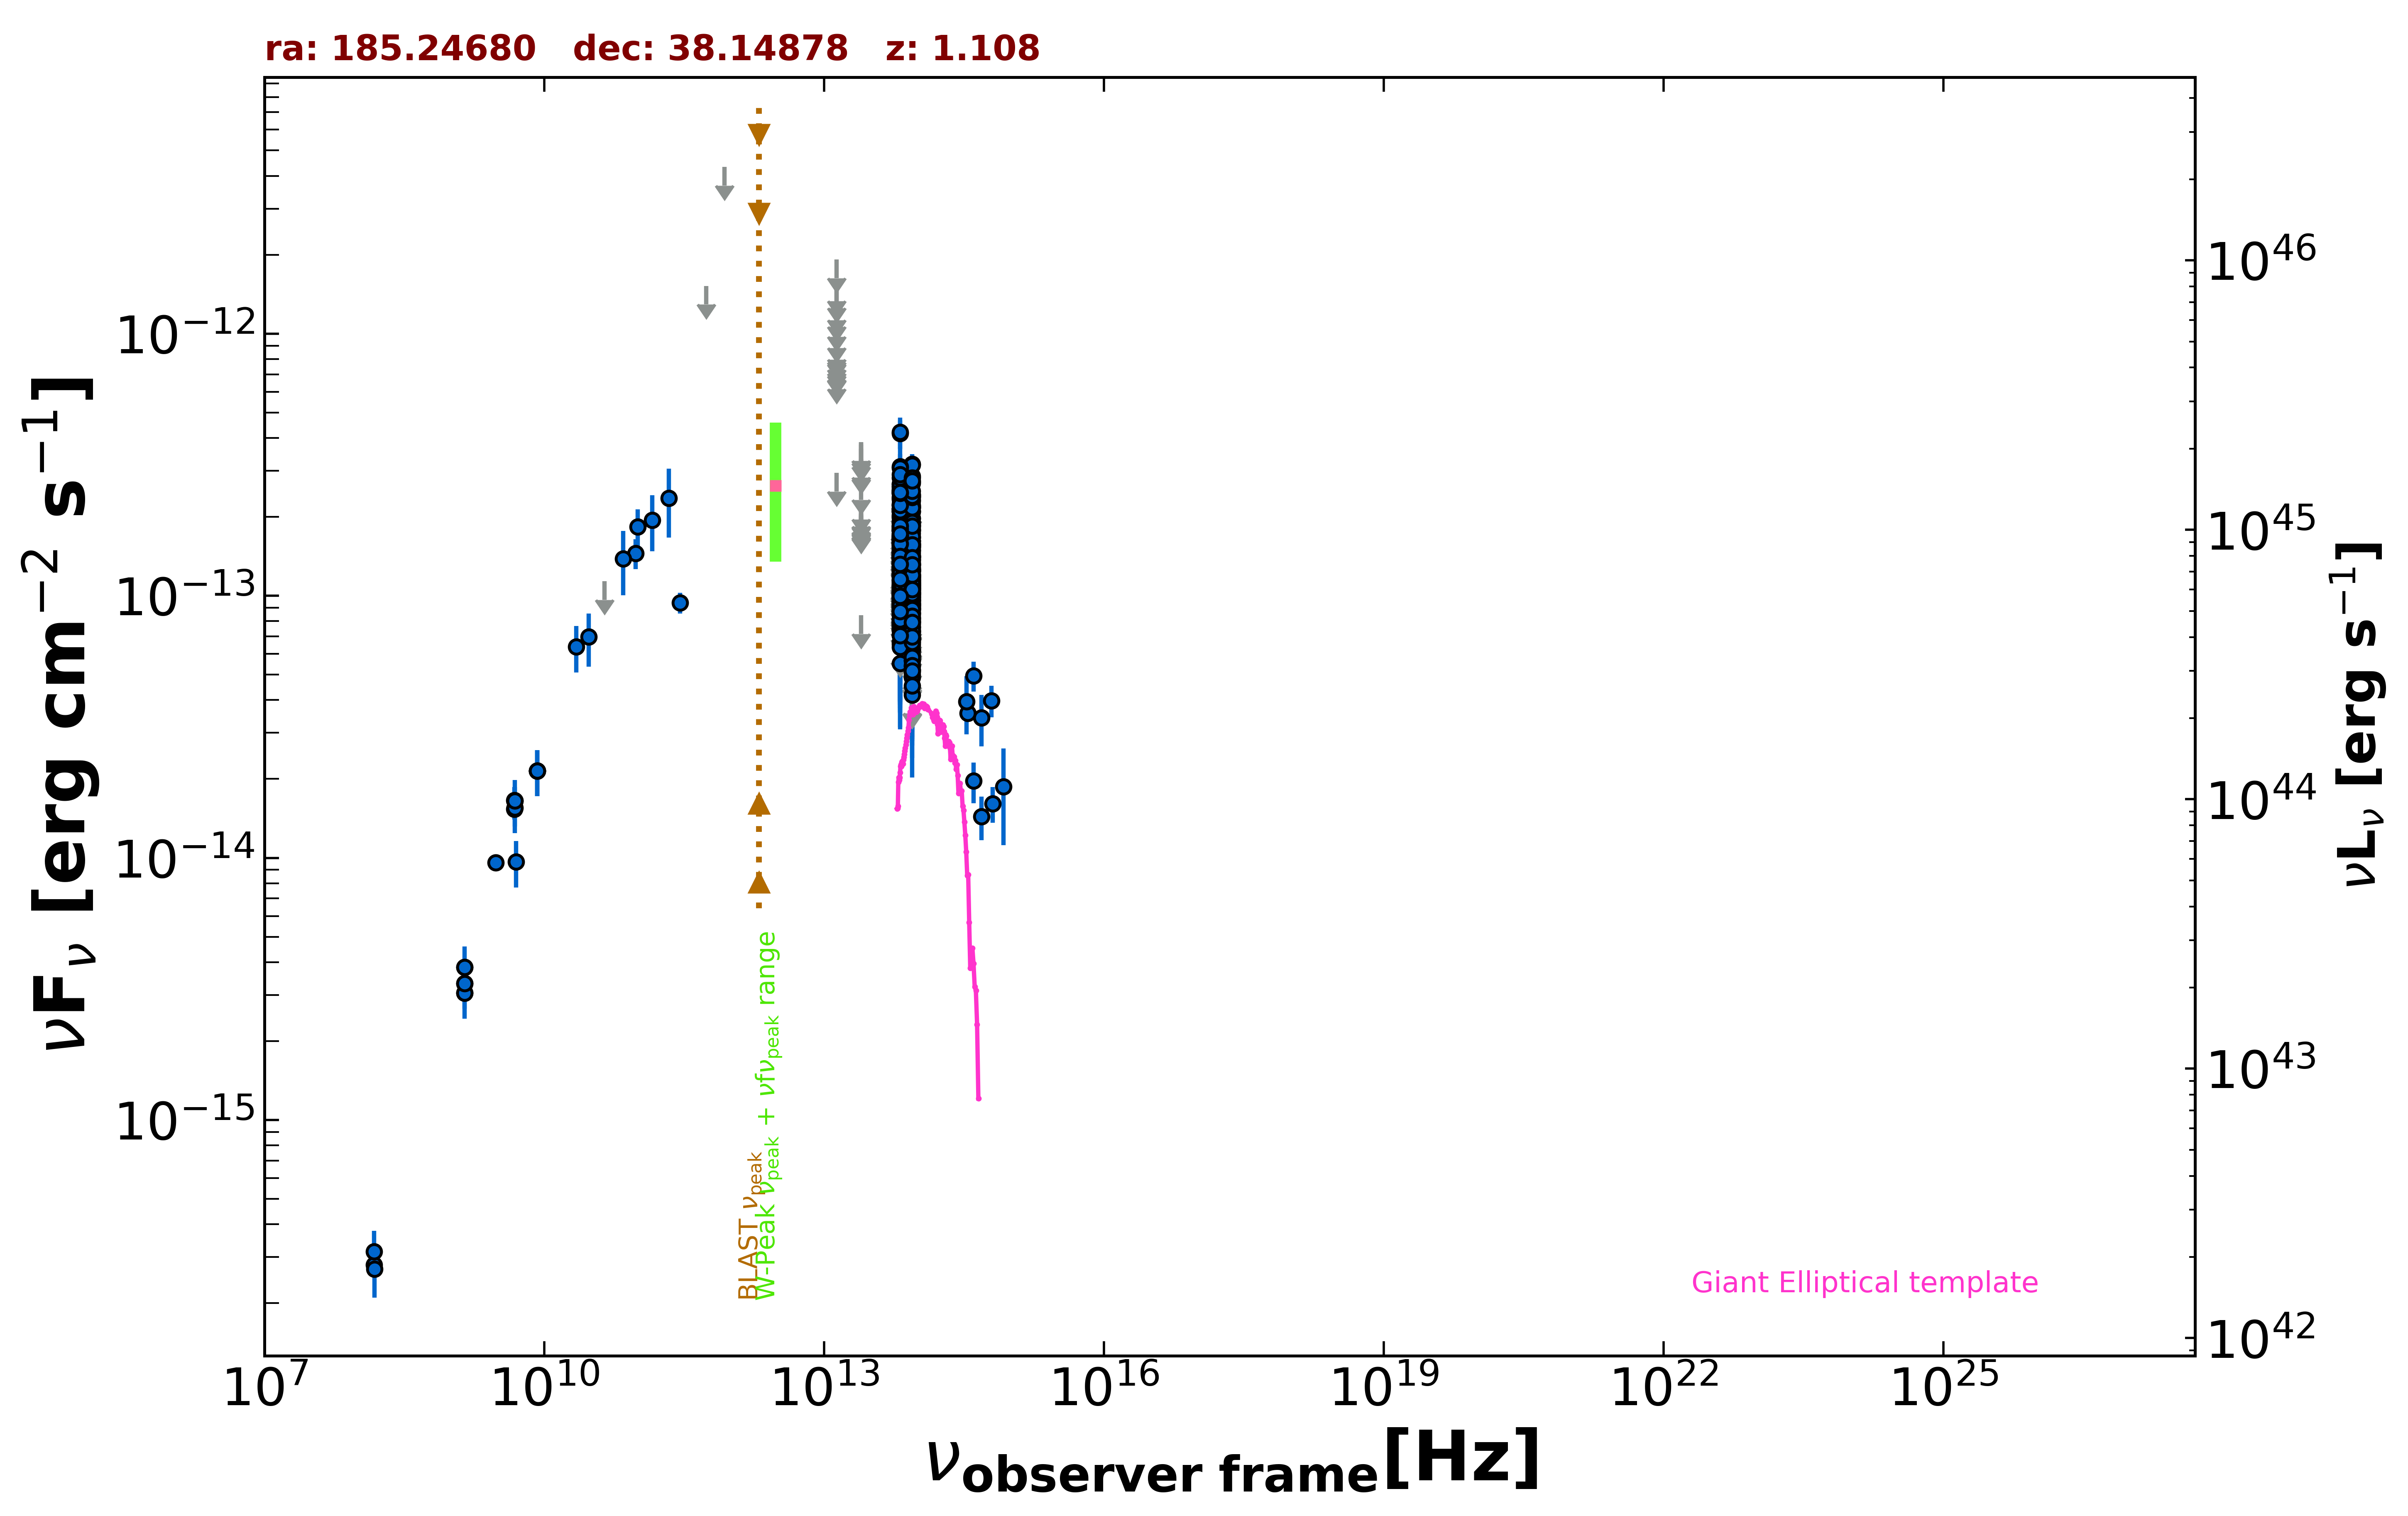

Data behind this chart, as committed beside it:
freq., flux, err_flux, MJD_start, MJD_end, flag, catalog, reference
1.400e+09, 3.321e-15, 2.000e-18, 55000, 55000, , FIRST, White et al. 1997  ApJ  475 479
1.400e+09, 3.056e-15, 9.250e-17, 55000, 55000, , NVSS, Condon et al. 1998  AJ  115  1693
3.000e+09, 9.573e-15, 7.000e-17, 55000, 55000, , VLASSQL, Gordon et al. 2021  ApJS  255  30
1.500e+08, 2.797e-16, 2.865e-17, 55000, 55000, , TGSS150, Intema et al. 2017  A&A  598  A781
8.400e+09, 2.150e-14, 0.000e+00, 55000, 55000, , CRATES, Healey et al. 2007  ApJS  171  61
4.800e+09, 1.536e-14, 1.340e-15, 55000, 55000, , GB6, Gregory et al. 1996  ApJS  103  427
4.800e+09, 1.656e-14, 2.060e-15, 55000, 55000, , GB87, Gregory et al. 1992  VizieR  VIII/14/j20…
4.850e+09, 1.649e-14, 0.000e+00, 55000, 55000, , NORTH20, White and Becker  1992  ApJS  79  331
1.400e+09, 3.822e-15, 0.000e+00, 55000, 55000, , NORTH20, White and Becker  1992  ApJS  79  331
2.850e+11, 9.405e-14, 8.550e-15, 57140, 57140, , ALMA, Bonato et al. 2019  MNRAS  485  1188
9.506e+10, 1.454e-13, 1.905e-14, 57140, 57140, , ALMA, Bonato et al. 2019  MNRAS  485  1188
3.000e+10, 6.961e-14, 1.592e-14, 55000, 55000, , PCNT, The Planck Collaboration 2018  A&A  619 …
4.400e+10, 1.136e-13, 0.000e+00, 55000, 55000, UL, PCNT, The Planck Collaboration 2018  A&A  619 …
7.000e+10, 1.386e-13, 3.825e-14, 55000, 55000, , PCNT, The Planck Collaboration 2018  A&A  619 …
1.000e+11, 1.832e-13, 3.020e-14, 55000, 55000, , PCNT, The Planck Collaboration 2018  A&A  619 …
1.430e+11, 1.946e-13, 4.680e-14, 55000, 55000, , PCNT, The Planck Collaboration 2018  A&A  619 …
2.170e+11, 2.360e-13, 6.945e-14, 55000, 55000, , PCNT, The Planck Collaboration 2018  A&A  619 …
5.450e+11, 1.522e-12, 0.000e+00, 55000, 55000, UL, PCNT, The Planck Collaboration 2018  A&A  619 …
8.570e+11, 4.326e-12, 0.000e+00, 55000, 55000, UL, PCNT, The Planck Collaboration 2018  A&A  619 …
8.817e+13, 7.575e-14, 1.820e-15, 55000, 55000, , UNWISE, Schlafly et al. 2019  ApJS  240  30
6.517e+13, 8.091e-14, 2.920e-15, 55000, 55000, , UNWISE, Schlafly et al. 2019  ApJS  240  30
8.817e+13, 4.885e-14, 4.370e-15, 55000, 55000, , WISE, Wright et al. 2010  AJ  140  1868
6.517e+13, 5.514e-14, 6.515e-15, 55000, 55000, , WISE, Wright et al. 2010  AJ  140  1868
2.498e+13, 8.417e-14, 0.000e+00, 55000, 55000, UL, WISE, Wright et al. 2010  AJ  140  1868
1.363e+13, 2.945e-13, 0.000e+00, 55000, 55000, UL, WISE, Wright et al. 2010  AJ  140  1868
8.817e+13, 1.188e-13, 2.088e-14, 56812, 56812, , NEOWISE, Mainzer et al. 2014  ApJ  792  30
6.517e+13, 1.639e-13, 3.885e-14, 56812, 56812, , NEOWISE, Mainzer et al. 2014  ApJ  792  30
8.817e+13, 1.145e-13, 2.047e-14, 56812, 56812, , NEOWISE, Mainzer et al. 2014  ApJ  792  30
6.517e+13, 1.362e-13, 3.710e-14, 56812, 56812, , NEOWISE, Mainzer et al. 2014  ApJ  792  30
8.817e+13, 7.279e-14, 2.473e-14, 56811, 56811, , NEOWISE, Mainzer et al. 2014  ApJ  792  30
6.517e+13, 1.115e-13, 3.314e-14, 56811, 56811, , NEOWISE, Mainzer et al. 2014  ApJ  792  30
8.817e+13, 1.252e-13, 2.575e-14, 56812, 56812, , NEOWISE, Mainzer et al. 2014  ApJ  792  30
6.517e+13, 7.746e-14, 3.480e-14, 56812, 56812, , NEOWISE, Mainzer et al. 2014  ApJ  792  30
8.817e+13, 1.227e-13, 2.195e-14, 56812, 56812, , NEOWISE, Mainzer et al. 2014  ApJ  792  30
6.517e+13, 1.340e-13, 3.645e-14, 56812, 56812, , NEOWISE, Mainzer et al. 2014  ApJ  792  30
8.817e+13, 8.258e-14, 3.159e-14, 56812, 56812, , NEOWISE, Mainzer et al. 2014  ApJ  792  30
6.517e+13, 1.094e-13, 3.480e-14, 56812, 56812, , NEOWISE, Mainzer et al. 2014  ApJ  792  30
8.817e+13, 8.055e-14, 1.977e-14, 56812, 56812, , NEOWISE, Mainzer et al. 2014  ApJ  792  30
6.517e+13, 1.661e-13, 3.515e-14, 56812, 56812, , NEOWISE, Mainzer et al. 2014  ApJ  792  30
8.817e+13, 5.268e-14, 0.000e+00, 57174, 57174, UL, NEOWISE, Mainzer et al. 2014  ApJ  792  30
6.517e+13, 1.555e-13, 6.195e-14, 57174, 57174, , NEOWISE, Mainzer et al. 2014  ApJ  792  30
8.817e+13, 1.092e-13, 2.816e-14, 57173, 57173, , NEOWISE, Mainzer et al. 2014  ApJ  792  30
6.517e+13, 1.665e-13, 0.000e+00, 57173, 57173, UL, NEOWISE, Mainzer et al. 2014  ApJ  792  30
8.817e+13, 1.159e-13, 2.136e-14, 57174, 57174, , NEOWISE, Mainzer et al. 2014  ApJ  792  30
6.517e+13, 1.009e-13, 0.000e+00, 57174, 57174, UL, NEOWISE, Mainzer et al. 2014  ApJ  792  30
8.817e+13, 1.188e-13, 2.290e-14, 57174, 57174, , NEOWISE, Mainzer et al. 2014  ApJ  792  30
6.517e+13, 1.417e-13, 0.000e+00, 57174, 57174, UL, NEOWISE, Mainzer et al. 2014  ApJ  792  30
8.817e+13, 8.212e-14, 2.827e-14, 57174, 57174, , NEOWISE, Mainzer et al. 2014  ApJ  792  30
6.517e+13, 9.092e-14, 3.267e-14, 57174, 57174, , NEOWISE, Mainzer et al. 2014  ApJ  792  30
8.817e+13, 9.729e-14, 2.352e-14, 57174, 57174, , NEOWISE, Mainzer et al. 2014  ApJ  792  30
6.517e+13, 1.057e-13, 4.077e-14, 57174, 57174, , NEOWISE, Mainzer et al. 2014  ApJ  792  30
8.817e+13, 1.117e-13, 3.115e-14, 57532, 57532, , NEOWISE, Mainzer et al. 2014  ApJ  792  30
6.517e+13, 1.249e-13, 0.000e+00, 57532, 57532, UL, NEOWISE, Mainzer et al. 2014  ApJ  792  30
8.817e+13, 1.328e-13, 2.570e-14, 57533, 57533, , NEOWISE, Mainzer et al. 2014  ApJ  792  30
6.517e+13, 7.363e-14, 3.428e-14, 57533, 57533, , NEOWISE, Mainzer et al. 2014  ApJ  792  30
8.817e+13, 1.189e-13, 2.045e-14, 57533, 57533, , NEOWISE, Mainzer et al. 2014  ApJ  792  30
6.517e+13, 1.207e-13, 3.183e-14, 57533, 57533, , NEOWISE, Mainzer et al. 2014  ApJ  792  30
8.817e+13, 6.958e-14, 0.000e+00, 57533, 57533, UL, NEOWISE, Mainzer et al. 2014  ApJ  792  30
6.517e+13, 1.212e-13, 3.403e-14, 57533, 57533, , NEOWISE, Mainzer et al. 2014  ApJ  792  30
8.817e+13, 6.824e-14, 1.962e-14, 57533, 57533, , NEOWISE, Mainzer et al. 2014  ApJ  792  30
... 514 more rows
